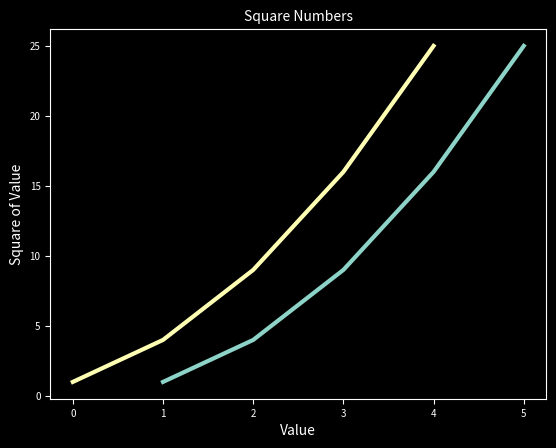

The matplotlib source for this figure:
import matplotlib.pyplot as plt

input_values = [1, 2, 3, 4, 5]
squares = [1, 4, 9, 16, 25]

# plt.style.use('seaborn')
# plt.style.use('bmh')
plt.style.use('dark_background')

fig, ax = plt.subplots()
ax.plot(input_values, squares, linewidth=3)
# ax.plot(squares)
# plt.show()

# Настройка визуализации
ax.plot(squares, linewidth=3)

# Назначение заголовка диаграммы и меток
ax.set_title('Square Numbers', fontsize=10)
ax.set_xlabel('Value', fontsize=10)
ax.set_ylabel('Square of Value', fontsize=10)

# Назначение размера шрифта делений на осях
ax.tick_params(axis='both', labelsize=7)

plt.show()


